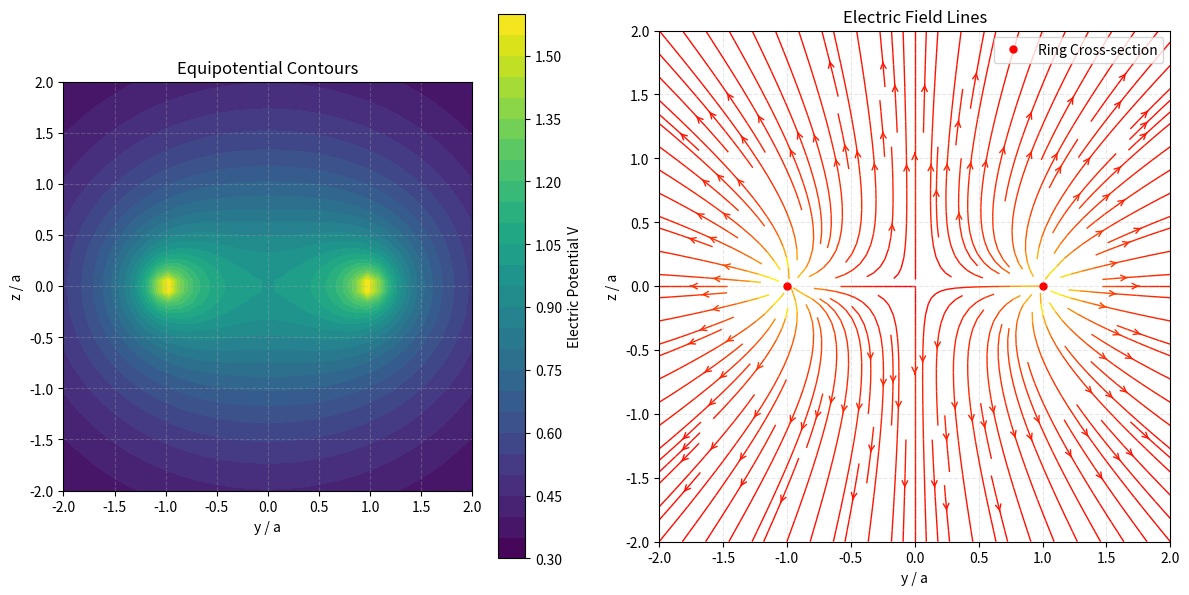

Python code for this plot:
import numpy as np
import matplotlib.pyplot as plt

# --- 常量定义 ---
a = 1.0  # 圆环半径 (单位: m)
C = 1.0 / (2 * np.pi)  # 电势计算常数，对应 q=1

# --- 计算函数 ---

def calculate_potential_on_grid(y_coords, z_coords):
    """
    在 yz 平面 (x=0) 的网格上计算电势 V(0, y, z)。
    使用 numpy 的向量化和 trapz 进行数值积分。

    参数:
        y_coords (np.ndarray): y 坐标数组
        z_coords (np.ndarray): z 坐标数组

    返回:
        V (np.ndarray): 在 (y, z) 网格上的电势值 (z 维度优先)
        y_grid (np.ndarray): 绘图用的二维 y 网格坐标
        z_grid (np.ndarray): 绘图用的二维 z 网格坐标
    """
    print("开始计算电势...")
    
    # 1. 创建 y, z, phi 网格 (使用 np.mgrid)
    z_grid, y_grid, phi_grid = np.mgrid[z_coords.min():z_coords.max():complex(0, len(z_coords)),
                                        y_coords.min():y_coords.max():complex(0, len(y_coords)),
                                        0:2*np.pi:100j]
    
    # 2. 计算场点到圆环上各点的距离 R
    R = np.sqrt((a * np.cos(phi_grid))**2 + (y_grid - a * np.sin(phi_grid))**2 + z_grid**2)
    
    # 3. 处理 R 可能为零或非常小的情况，避免除零错误
    R[R < 1e-10] = 1e-10
    
    # 4. 计算电势微元 dV = C / R
    dV = C / R
    
    # 5. 对 phi 进行积分 (使用 np.trapz)
    V = np.trapz(dV, dx=phi_grid[0,0,1]-phi_grid[0,0,0], axis=-1)
    
    print("电势计算完成.")
    # 6. 返回计算得到的电势 V 和对应的 y_grid, z_grid (取一个切片)
    return V, y_grid[:,:,0], z_grid[:,:,0]

def calculate_electric_field_on_grid(V, y_coords, z_coords):
    """
    根据电势 V 计算 yz 平面上的电场 E = -∇V。
    使用 np.gradient 进行数值微分。

    参数:
        V (np.ndarray): 电势网格 (z 维度优先)
        y_coords (np.ndarray): y 坐标数组
        z_coords (np.ndarray): z 坐标数组

    返回:
        Ey (np.ndarray): 电场的 y 分量
        Ez (np.ndarray): 电场的 z 分量
    """
    print("开始计算电场...")
    
    # 1. 计算 y 和 z 方向的网格间距 dy, dz
    dz = z_coords[1] - z_coords[0]
    dy = y_coords[1] - y_coords[0]
    
    # 2. 使用 np.gradient 计算电势的负梯度
    grad_z, grad_y = np.gradient(-V, dz, dy)
    
    # E = -∇V，所以 Ey = -dV/dy, Ez = -dV/dz
    Ey = grad_y
    Ez = grad_z
    
    print("电场计算完成.")
    # 3. 返回电场的 y 和 z 分量
    return Ey, Ez

# --- 可视化函数 ---

def plot_potential_and_field(y_coords, z_coords, V, Ey, Ez, y_grid, z_grid):
    """
    绘制 yz 平面上的等势线和电场线。

    参数:
        y_coords, z_coords: 定义网格的坐标范围
        V: 电势网格
        Ey, Ez: 电场分量网格
        y_grid, z_grid: 绘图用的二维网格坐标
    """
    print("开始绘图...")
    fig = plt.figure('Potential and Electric Field of Charged Ring (yz plane, x=0)', figsize=(12, 6))

    # 1. 绘制等势线图 (左侧子图)
    plt.subplot(1, 2, 1)
    contourf_plot = plt.contourf(y_grid/a, z_grid/a, V, levels=30, cmap='viridis')
    plt.colorbar(contourf_plot, label='Electric Potential V')
    plt.xlabel('y / a')
    plt.ylabel('z / a')
    plt.title('Equipotential Contours')
    plt.gca().set_aspect('equal', adjustable='box')
    plt.grid(True, linestyle='--', alpha=0.3)

    # 2. 绘制电场线图 (右侧子图)
    plt.subplot(1, 2, 2)
    E_magnitude = np.sqrt(Ey**2 + Ez**2)
    stream_plot = plt.streamplot(y_grid/a, z_grid/a, Ey, Ez,
                                 color=E_magnitude,
                                 cmap='autumn',
                                 linewidth=1,
                                 density=1.5,
                                 arrowstyle='->',
                                 arrowsize=1.0)
    plt.xlabel('y / a')
    plt.ylabel('z / a')
    plt.title('Electric Field Lines')
    plt.gca().set_aspect('equal', adjustable='box')
    plt.grid(True, linestyle='--', alpha=0.3)
    # 标记圆环在 yz 平面的截面位置 (y=±a, z=0)
    plt.plot([-1, 1], [0, 0], 'ro', markersize=5, label='Ring Cross-section')
    plt.legend()

    # 调整布局并显示图形
    plt.tight_layout()
    plt.show()
    print("绘图完成.")

# --- 主程序 ---
if __name__ == "__main__":
    # 定义计算区域 (yz 平面, x=0)
    num_points_y = 40  # y 方向点数
    num_points_z = 40  # z 方向点数
    range_factor = 2   # 计算范围是半径的多少倍
    y_range = np.linspace(-range_factor * a, range_factor * a, num_points_y)
    z_range = np.linspace(-range_factor * a, range_factor * a, num_points_z)

    # 1. 计算电势
    V, y_grid, z_grid = calculate_potential_on_grid(y_range, z_range)

    # 2. 计算电场
    Ey, Ez = calculate_electric_field_on_grid(V, y_range, z_range)

    # 3. 可视化
    plot_potential_and_field(y_range, z_range, V, Ey, Ez, y_grid, z_grid)
